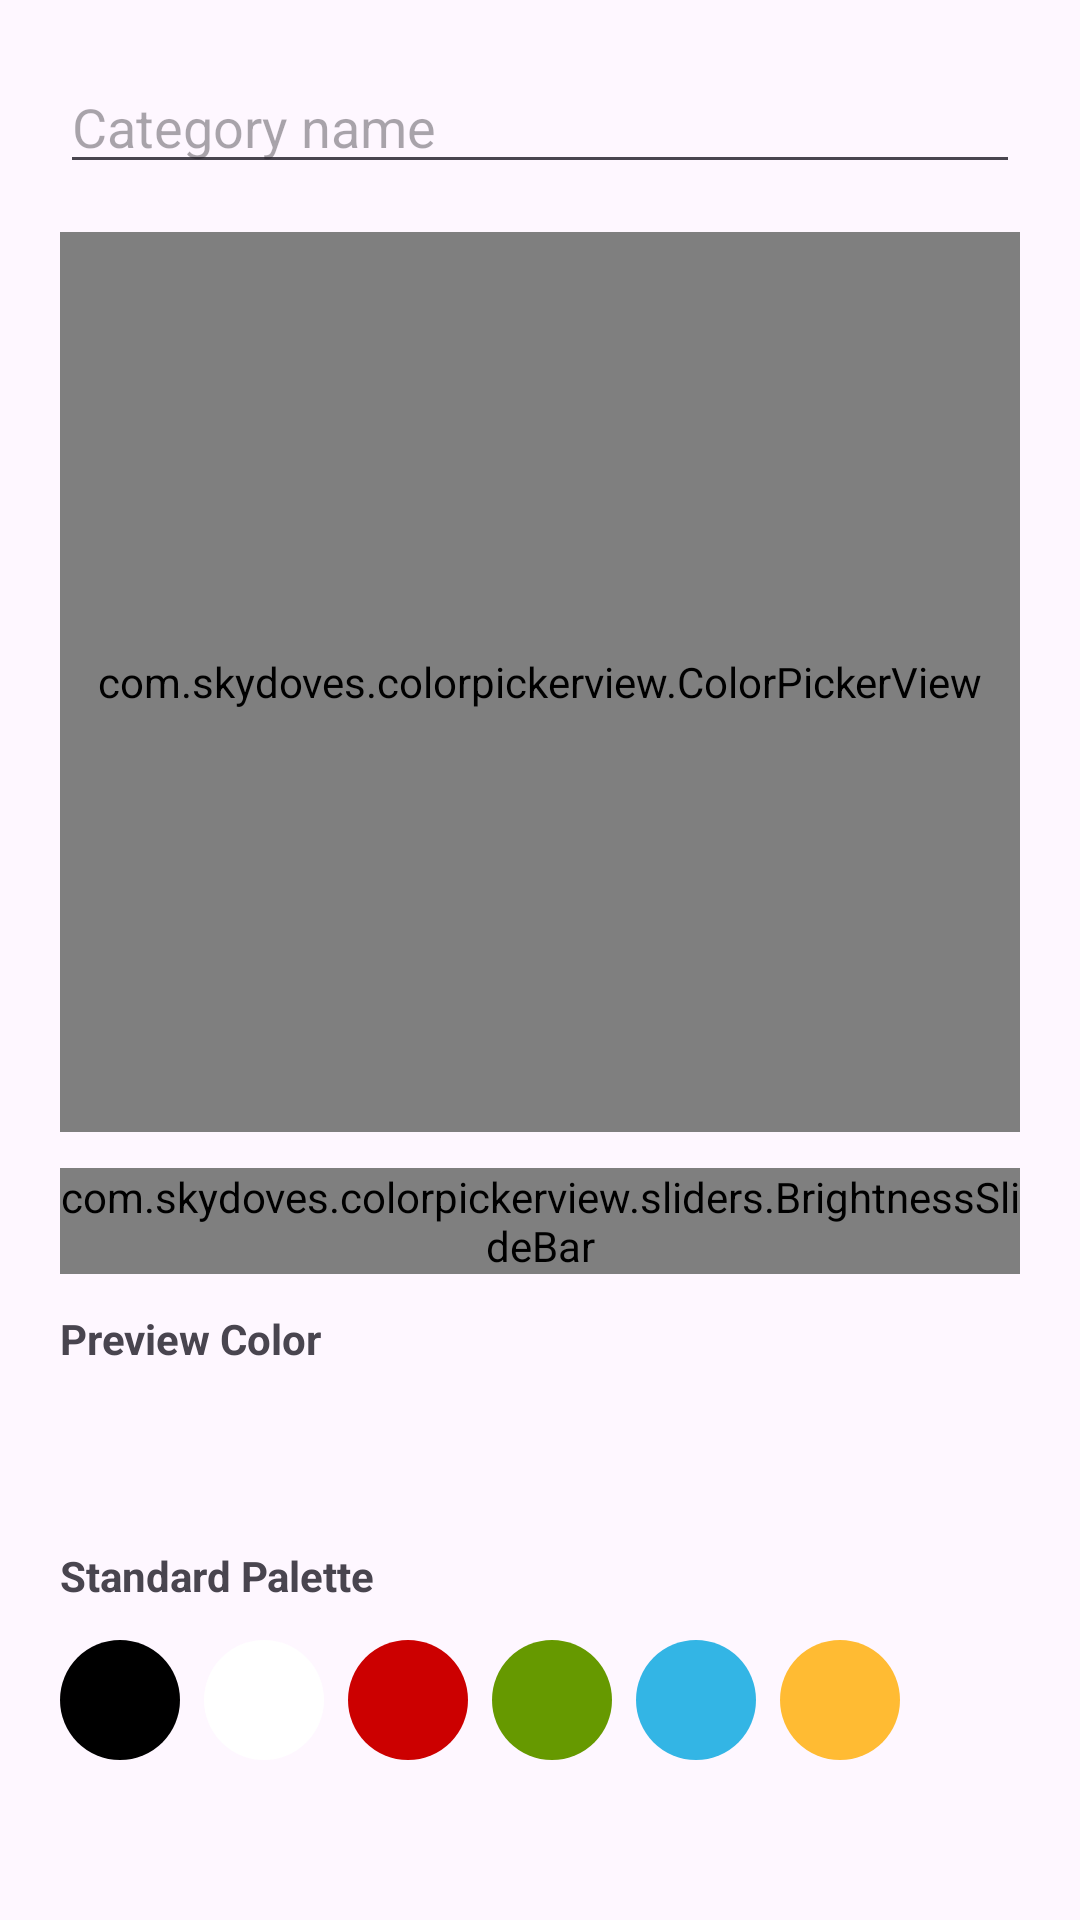

Write the Android layout XML for this screen, with the resource values it uses.
<!-- AndroidManifest.xml: application theme Theme.HabitQuest -->
<!-- res/layout/dialog_add_category.xml -->
<LinearLayout xmlns:android="http://schemas.android.com/apk/res/android"
    xmlns:app="http://schemas.android.com/apk/res-auto"
    android:layout_width="match_parent"
    android:layout_height="wrap_content"
    android:orientation="vertical"
    android:padding="20dp">

    <EditText
        android:id="@+id/editCategoryName"
        android:layout_width="match_parent"
        android:layout_height="wrap_content"
        android:hint="Category name" />

    <com.skydoves.colorpickerview.ColorPickerView
        android:id="@+id/colorPickerView"
        android:layout_width="match_parent"
        android:layout_height="300dp"
        android:layout_marginTop="16dp" />

    <com.skydoves.colorpickerview.sliders.BrightnessSlideBar
        android:id="@+id/brightnessSlide"
        android:layout_width="match_parent"
        android:layout_height="wrap_content"
        android:layout_marginTop="12dp" />


    <TextView
        android:layout_width="wrap_content"
        android:layout_height="wrap_content"
        android:text="Preview Color"
        android:textStyle="bold"
        android:layout_marginTop="12dp" />

    <View
        android:id="@+id/colorPreview"
        android:layout_width="40dp"
        android:layout_height="40dp"
        android:layout_marginTop="4dp"
        android:background="@drawable/circle_shape"/>

    <TextView
        android:layout_width="wrap_content"
        android:layout_height="wrap_content"
        android:text="Standard Palette"
        android:textStyle="bold"
        android:layout_marginTop="16dp"/>

    <LinearLayout
        android:id="@+id/colorPalette"
        android:layout_width="match_parent"
        android:layout_height="wrap_content"
        android:orientation="horizontal"
        android:layout_marginTop="12dp">

        <View
            android:id="@+id/colorBlack"
            android:layout_width="40dp"
            android:layout_height="40dp"
            android:layout_marginEnd="8dp"
            android:background="@drawable/ic_circle"
            android:backgroundTint="@android:color/black"/>

        <View
            android:id="@+id/colorWhite"
            android:layout_width="40dp"
            android:layout_height="40dp"
            android:layout_marginEnd="8dp"
            android:background="@drawable/ic_circle"
            android:backgroundTint="@android:color/white" />

        <View
            android:id="@+id/colorRed"
            android:layout_width="40dp"
            android:layout_height="40dp"
            android:layout_marginEnd="8dp"
            android:background="@drawable/ic_circle"
            android:backgroundTint="@android:color/holo_red_dark" />

        <View
            android:id="@+id/colorGreen"
            android:layout_width="40dp"
            android:layout_height="40dp"
            android:layout_marginEnd="8dp"
            android:background="@drawable/ic_circle"
            android:backgroundTint="@android:color/holo_green_dark"  />

        <View
            android:id="@+id/colorBlue"
            android:layout_width="40dp"
            android:layout_height="40dp"
            android:layout_marginEnd="8dp"
            android:background="@drawable/ic_circle"
            android:backgroundTint="@android:color/holo_blue_light"  />

        <View
            android:id="@+id/colorYellow"
            android:layout_width="40dp"
            android:layout_height="40dp"
            android:background="@drawable/ic_circle"
            android:backgroundTint="@android:color/holo_orange_light" />
    </LinearLayout>


</LinearLayout>
<!-- resources referenced by this layout -->
<resources>
  <!-- drawable ic_circle (drawable) -->
  <?xml version="1.0" encoding="utf-8"?>
  <shape xmlns:android="http://schemas.android.com/apk/res/android"
      android:shape="oval">
      <size
          android:width="12dp"
          android:height="12dp"/>
      <solid android:color="@color/greenShadeDark"/>
  </shape>
  <style name="Theme.HabitQuest" parent="Base.Theme.HabitQuest" />
  <color name="greenShadeDark">#064E3B</color>
  <style name="Base.Theme.HabitQuest" parent="Theme.Material3.Light.NoActionBar">
          
          <item name="colorPrimary">@color/colorPrimary</item>
  
          
          <item name="toolbarStyle">@style/Widget.HabitQuest.Toolbar</item>
  
          
          <item name="android:statusBarColor">@color/toolbar_bg</item>
          <item name="android:windowLightStatusBar">true</item>
  
          <item name="actionOverflowButtonStyle">@style/OverflowButtonStyle</item>
  
      </style>
  <color name="colorPrimary">#064E3B</color>
  <style name="Widget.HabitQuest.Toolbar" parent="Widget.Material3.Toolbar">
          <item name="android:background">@color/toolbar_bg</item>
          <item name="titleTextAppearance">@style/TextAppearance.HabitQuest.ToolbarTitle</item>
          <item name="subtitleTextAppearance">@style/TextAppearance.HabitQuest.ToolbarSubtitle</item>
          <item name="navigationIconTint">@color/onToolbar</item>
          <item name="titleCentered">true</item>
          <item name="popupMenuStyle">@style/ThemeOverlay.HabitQuest.ToolbarMenu</item>
      </style>
  <color name="toolbar_bg">#242424</color>
  <style name="OverflowButtonStyle" parent="Widget.AppCompat.ActionButton.Overflow">
          <item name="android:tint">@android:color/white</item>
      </style>
  <style name="TextAppearance.HabitQuest.ToolbarTitle" parent="TextAppearance.Material3.TitleLarge">
          <item name="fontFamily">@font/poppins_medium</item>
          <item name="android:textColor">@color/onToolbar</item>
      </style>
  <style name="TextAppearance.HabitQuest.ToolbarSubtitle" parent="TextAppearance.Material3.BodyMedium">
          <item name="fontFamily">@font/poppins</item>
          <item name="android:textColor">@color/onToolbar</item>
      </style>
  <color name="onToolbar">#009688</color>
  <style name="ThemeOverlay.HabitQuest.ToolbarMenu" parent="ThemeOverlay.Material3.Light">
          <item name="colorSurface">@color/toolbar_bg</item>
          <item name="backgroundColor">@color/colorPrimary</item>
          <item name="colorOnSurface">@color/onToolbar</item>
      </style>
</resources>
